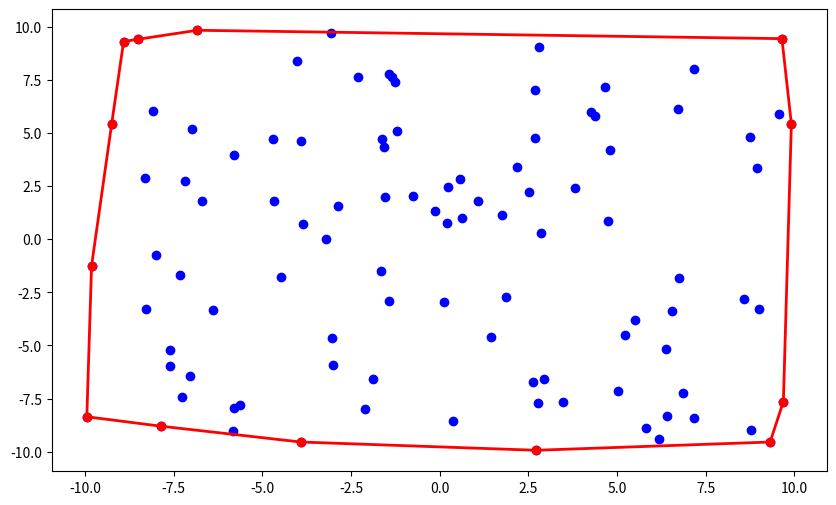

Source code (Python):
import numpy as np
import matplotlib.pyplot as plt

def generate_points(distribution, n):
    if distribution == 'gaussian':
        return np.random.normal(0, 1, (n, 2))
    elif distribution == 'uniform':
        return np.random.uniform(-10, 10, (n, 2))

def jarvis_march(points):
    if len(points) < 3:
        return points  # Convex Hull cannot exist if fewer than 3 points

    # Find the leftmost point to start the hull
    start = min(points, key=lambda p: p[0])
    hull = [start]
    current = start

    while True:
        next_point = points[0]
        for candidate in points:
            if np.array_equal(candidate, current):
                continue
            # Cross product calculation
            cross_product = (next_point[0] - current[0]) * (candidate[1] - current[1]) - (next_point[1] - current[1]) * (candidate[0] - current[0])
            if cross_product < 0 or (cross_product == 0 and np.linalg.norm(candidate - current) > np.linalg.norm(next_point - current)):
                next_point = candidate
        
        if np.array_equal(next_point, start):
            break

        hull.append(next_point)
        current = next_point

    return np.array(hull)

def visualize(points, hull):
    plt.figure(figsize=(10, 6))
    plt.scatter(points[:, 0], points[:, 1], color='blue')
    hull_closed = np.append(hull, [hull[0]], axis=0)
    plt.plot(hull_closed[:, 0], hull_closed[:, 1], 'r-', lw=2)
    plt.plot(hull[:, 0], hull[:, 1], 'ro')
    plt.show()

# Generate points and compute the Convex Hull using the Jarvis March algorithm
points = generate_points('uniform', 100)
hull = jarvis_march(points)
visualize(points, hull)
